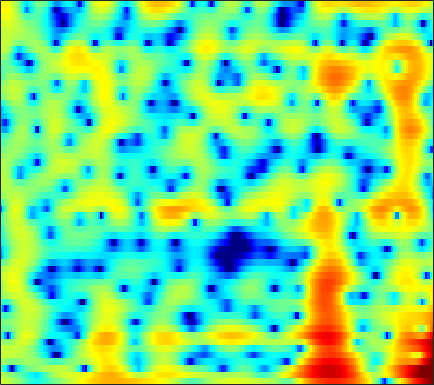

The file beside this chart, header and first rows:
3.4452, 3.2986, 3.042, 2.7185, 2.4285, 1.9827, 1.4651, 1.0267, 0.37652, -0.34346, -1.0973, -1.6834, -2.4923, -3.2892, -3.8249, -4.3952, -4.6945, -4.7165, -4.4792, -4.0166, -3.4288, -2.9552, -2.3184, -1.6917
2.278, 1.97, 1.512, 1.029, 0.6592, 0.169, -0.3019, -0.6491, -1.132, -1.667, -2.293, -2.846, -3.708, -4.697, -5.473, -6.374, -6.747, -6.481, -5.485, -4.119, -2.707, -1.726, -0.5619, 0.4284
-1.56, -2.922, -5.435, -9.319, -14.25, -44.46, -14.4, -9.841, -6.359, -4.178, -2.706, -1.903, -1.109, -0.5319, -0.1958, 0.1642, 0.4726, 0.6892, 0.9724, 1.247, 1.518, 1.719, 1.981, 2.222
1.56, 1.28, 0.8707, 0.488, 0.2661, 0.1124, 0.135, 0.2516, 0.488, 0.7526, 0.9906, 1.125, 1.232, 1.251, 1.202, 1.056, 0.8159, 0.5775, 0.1835, -0.2884, -0.8221, -1.231, -1.766, -2.24
3.053, 3.058, 3.033, 2.977, 2.924, 2.842, 2.749, 2.664, 2.528, 2.354, 2.126, 1.91, 1.548, 1.093, 0.6766, 0.01841, -0.773, -1.458, -2.52, -3.788, -5.315, -6.687, -8.978, -12.21
2.941, 2.946, 2.947, 2.949, 2.952, 2.955, 2.947, 2.918, 2.831, 2.67, 2.413, 2.141, 1.66, 1.021, 0.4296, -0.5083, -1.625, -2.578, -3.994, -5.535, -7.126, -8.29, -9.698, -10.76
1.617, 1.151, 0.6888, 0.5753, 0.7762, 1.336, 2.053, 2.579, 3.163, 3.565, 3.741, 3.712, 3.453, 2.923, 2.341, 1.299, -0.08928, -1.383, -3.519, -6.275, -10.04, -14.13, -25.1, -22.29
-2.185, -4.728, -10.5, -18.41, -10.52, -4.465, -1.051, 0.6953, 2.351, 3.451, 4.124, 4.389, 4.468, 4.261, 3.923, 3.245, 2.309, 1.462, 0.1574, -1.274, -2.716, -3.719, -4.809, -5.462
-0.4681, -0.8218, -1.135, -1.124, -0.8721, -0.253, 0.5365, 1.147, 1.895, 2.507, 2.94, 3.14, 3.238, 3.144, 2.948, 2.535, 1.951, 1.412, 0.5717, -0.3744, -1.384, -2.177, -3.286, -4.443
-0.3504, -0.3256, -0.2151, 0.002177, 0.2353, 0.6313, 1.093, 1.457, 1.921, 2.327, 2.639, 2.797, 2.889, 2.829, 2.687, 2.371, 1.912, 1.472, 0.7537, -0.1191, -1.136, -1.997, -3.305, -4.834
-2.491, -2.675, -2.669, -2.289, -1.784, -0.9302, 0.005439, 0.685, 1.5, 2.171, 2.676, 2.947, 3.155, 3.195, 3.115, 2.874, 2.482, 2.095, 1.467, 0.6987, -0.2018, -0.9528, -2.048, -3.262
-7.455, -10.68, -16.34, -12.57, -8.248, -4.325, -1.68, -0.2111, 1.261, 2.316, 3.034, 3.381, 3.632, 3.67, 3.572, 3.276, 2.822, 2.395, 1.737, 0.9928, 0.1734, -0.4645, -1.316, -2.15
-2.725, -3.388, -3.773, -3.217, -2.286, -0.7936, 0.6262, 1.528, 2.478, 3.138, 3.526, 3.646, 3.601, 3.336, 3.01, 2.422, 1.671, 1.005, 0.003956, -1.069, -2.18, -3.011, -4.019, -4.766
0.7183, 1, 1.429, 1.908, 2.292, 2.791, 3.221, 3.459, 3.638, 3.616, 3.387, 3.071, 2.474, 1.67, 0.957, -0.1157, -1.317, -2.322, -3.854, -5.634, -7.795, -9.815, -13.15, -16.5
0.7749, 1.758, 2.801, 3.57, 3.994, 4.362, 4.5, 4.453, 4.17, 3.614, 2.762, 1.935, 0.5659, -1.091, -2.482, -4.412, -6.198, -7.283, -8.437, -9.488, -10.6, -11.61, -13.12, -14.15
1.24, 2.341, 3.466, 4.267, 4.669, 4.958, 4.963, 4.775, 4.248, 3.385, 2.129, 0.8869, -1.25, -4.101, -6.953, -12.41, -22.99, -26.02, -16.53, -13.19, -11.72, -11.11, -10.61, -10.14
2.263, 2.866, 3.568, 4.121, 4.419, 4.635, 4.628, 4.458, 3.994, 3.248, 2.189, 1.169, -0.4963, -2.477, -4.136, -6.42, -8.373, -9.387, -10.25, -10.73, -11.24, -11.7, -12.26, -12.43
1.468, 1.946, 2.588, 3.175, 3.547, 3.92, 4.117, 4.136, 3.978, 3.595, 2.992, 2.399, 1.424, 0.2851, -0.6621, -2.039, -3.481, -4.596, -6.266, -8.219, -10.68, -13.13, -18.23, -31.56
-2.239, -1.385, -0.1632, 0.9961, 1.766, 2.621, 3.256, 3.584, 3.828, 3.845, 3.655, 3.385, 2.859, 2.16, 1.537, 0.5911, -0.515, -1.422, -2.74, -4.232, -5.823, -7.049, -8.549, -9.514
-10.66, -7.498, -4.354, -2.01, -0.6287, 0.8273, 1.92, 2.532, 3.102, 3.431, 3.53, 3.469, 3.234, 2.823, 2.419, 1.775, 1.009, 0.3802, -0.484, -1.386, -2.264, -2.867, -3.559, -4.093
-8.997, -7.111, -4.708, -2.653, -1.348, 0.09083, 1.222, 1.885, 2.541, 2.962, 3.162, 3.177, 3.041, 2.741, 2.414, 1.862, 1.221, 0.6752, -0.08882, -0.8413, -1.565, -2.046, -2.577, -2.957
-5.152, -4.117, -2.708, -1.326, -0.3725, 0.7481, 1.669, 2.222, 2.778, 3.114, 3.256, 3.236, 3.035, 2.667, 2.279, 1.617, 0.8265, 0.1363, -0.8973, -1.978, -3.047, -3.768, -4.484, -4.785
-4.202, -2.926, -1.401, -0.06548, 0.8047, 1.792, 2.565, 3.005, 3.408, 3.603, 3.599, 3.474, 3.139, 2.62, 2.117, 1.276, 0.2049, -0.7297, -2.271, -4.224, -6.713, -9.036, -12.4, -13.23
-3.908, -2.38, -0.6646, 0.7064, 1.549, 2.434, 3.069, 3.383, 3.583, 3.568, 3.332, 3.026, 2.5, 1.826, 1.241, 0.3759, -0.6409, -1.507, -2.829, -4.495, -6.538, -8.333, -10.62, -10.96
-2.245, -1.172, 0.1641, 1.339, 2.069, 2.821, 3.285, 3.436, 3.351, 2.958, 2.269, 1.58, 0.5385, -0.5487, -1.299, -2.068, -2.612, -2.98, -3.35, -3.735, -4.087, -4.26, -4.279, -3.94
-2.285, -1.33, 0.1742, 1.598, 2.507, 3.404, 3.876, 3.93, 3.599, 2.72, 1.264, -0.2865, -3.097, -6.613, -9.041, -9.477, -7.622, -6.479, -5.608, -5.165, -4.912, -4.609, -3.891, -2.874
-12.63, -6.561, -1.938, 0.9157, 2.381, 3.663, 4.33, 4.462, 4.168, 3.319, 1.862, 0.3305, -2.435, -5.862, -8.203, -8.664, -7.629, -6.973, -7.169, -8.707, -11.65, -13.82, -11.25, -6.714
-2.796, -1.819, -0.2251, 1.252, 2.147, 3.012, 3.502, 3.638, 3.499, 3.061, 2.312, 1.613, 0.5291, -0.589, -1.365, -2.305, -3.126, -3.858, -4.978, -6.531, -8.22, -8.966, -8.108, -5.994
0.7716, 1.026, 1.432, 1.854, 2.122, 2.388, 2.518, 2.523, 2.404, 2.157, 1.801, 1.482, 1.012, 0.5021, 0.1201, -0.4498, -0.9561, -1.409, -1.957, -2.497, -2.925, -3.134, -3.231, -3.18
1.887, 1.987, 2.06, 2.058, 1.998, 1.85, 1.646, 1.466, 1.245, 1.033, 0.8893, 0.7853, 0.6966, 0.6018, 0.5385, 0.4309, 0.2868, 0.171, -0.03044, -0.2494, -0.5114, -0.734, -1.127, -1.65
2.431, 2.443, 2.265, 1.861, 1.431, 0.7048, -0.1243, -0.7325, -1.38, -1.663, -1.564, -1.284, -0.8092, -0.3074, 0.01643, 0.4186, 0.689, 0.8759, 1.027, 1.11, 1.095, 1.006, 0.7621, 0.3257
2.481, 2.409, 1.995, 1.187, 0.282, -1.4, -3.785, -6.14, -9.841, -11.09, -8.413, -6.257, -4.13, -2.675, -1.888, -1.121, -0.4754, -0.08116, 0.4506, 0.9347, 1.37, 1.632, 1.882, 1.976
2.116, 2.055, 1.667, 0.9, 0.03007, -1.583, -3.794, -5.86, -8.735, -9.777, -8.318, -6.968, -5.604, -4.859, -4.582, -4.511, -4.296, -3.961, -3.034, -1.809, -0.5248, 0.3569, 1.333, 2.085
1.65, 1.731, 1.647, 1.314, 0.9106, 0.1896, -0.6832, -1.358, -2.223, -2.915, -3.462, -3.841, -4.553, -5.719, -7.105, -10.04, -15.23, -17.66, -11.42, -6.508, -3.31, -1.563, 0.1675, 1.416
0.625, 0.9379, 1.199, 1.288, 1.253, 1.081, 0.7845, 0.4935, 0.03895, -0.5036, -1.138, -1.694, -2.614, -3.782, -4.878, -6.461, -7.805, -7.972, -6.685, -4.615, -2.619, -1.356, 0.01332, 1.027
-1.017, -0.4445, 0.1537, 0.601, 0.8373, 1.031, 1.097, 1.054, 0.9062, 0.6395, 0.2571, -0.1059, -0.6411, -1.21, -1.619, -2.055, -2.294, -2.237, -1.915, -1.322, -0.6097, -0.07394, 0.5542, 1.02
-2.548, -1.835, -1.026, -0.3336, 0.1133, 0.6136, 0.9949, 1.196, 1.318, 1.286, 1.1, 0.8597, 0.4528, -0.02498, -0.3575, -0.7445, -0.9189, -0.9032, -0.6494, -0.2004, 0.34, 0.738, 1.169, 1.405
-3.943, -3.543, -2.881, -2.046, -1.317, -0.3313, 0.5392, 1.071, 1.547, 1.736, 1.632, 1.363, 0.7096, -0.2391, -1.111, -2.329, -3.171, -3.275, -2.5, -1.19, 0.1611, 1.025, 1.892, 2.387
-8.289, -9.616, -10.05, -7.885, -5.668, -3.051, -1.055, 0.03895, 1.056, 1.573, 1.609, 1.321, 0.4491, -1.08, -2.877, -6.679, -15.18, -25.04, -8.739, -3.511, -0.4975, 1.038, 2.431, 3.278
-11.36, -13.78, -15.36, -11.64, -8.444, -5.159, -2.795, -1.505, -0.2836, 0.4241, 0.6867, 0.6124, 0.1871, -0.5742, -1.369, -2.449, -3.234, -3.273, -2.389, -0.9745, 0.4583, 1.387, 2.361, 3.02
-8.938, -8.584, -7.66, -6.37, -5.237, -3.722, -2.379, -1.529, -0.6872, -0.1462, 0.1198, 0.148, 0.04903, -0.1701, -0.3389, -0.4854, -0.4954, -0.3337, 0.05231, 0.6063, 1.227, 1.672, 2.189, 2.527
-9.425, -7.464, -5.423, -3.803, -2.793, -1.67, -0.7933, -0.3197, 0.08587, 0.2338, 0.147, -0.03139, -0.3856, -0.7536, -0.9255, -1.016, -0.8074, -0.4935, 0.05181, 0.6768, 1.278, 1.674, 2.08, 2.333
-5.443, -3.9, -2.201, -0.8481, -0.05069, 0.752, 1.252, 1.424, 1.387, 1.012, 0.2701, -0.5202, -1.924, -3.568, -4.72, -5.35, -4.467, -3.304, -1.656, -0.29, 0.7363, 1.303, 1.798, 2.077
-0.5989, 0.06009, 0.9317, 1.701, 2.164, 2.592, 2.766, 2.727, 2.394, 1.695, 0.5519, -0.6969, -3.065, -6.807, -11.43, -18.81, -10.26, -6.278, -3.177, -1.286, -0.1502, 0.3273, 0.6138, 0.5814
0.5881, 1.141, 1.832, 2.408, 2.743, 3.025, 3.109, 3.024, 2.699, 2.133, 1.339, 0.5687, -0.5891, -1.761, -2.528, -2.974, -2.678, -2.169, -1.377, -0.8135, -0.6402, -0.8291, -1.535, -2.846
-0.7565, 0.1128, 1.081, 1.8, 2.182, 2.489, 2.577, 2.499, 2.249, 1.865, 1.38, 1.004, 0.5216, 0.1322, -0.064, -0.1402, -0.08346, 0.003292, 0.1354, 0.113, -0.2034, -0.7074, -1.924, -3.941
-2.916, -1.561, -0.2753, 0.5425, 0.8982, 1.095, 1.012, 0.8106, 0.3983, -0.1381, -0.7261, -1.106, -1.489, -1.625, -1.485, -1.135, -0.629, -0.2052, 0.2456, 0.5618, 0.6753, 0.6023, 0.2942, -0.1866
-2.685, -1.814, -1.067, -0.7213, -0.7082, -0.9815, -1.532, -2.085, -3.028, -4.207, -5.578, -6.742, -8.104, -8.382, -7.553, -5.638, -3.629, -2.34, -0.9414, 0.104, 0.8537, 1.25, 1.64, 1.895
-1.05, -0.8897, -0.9779, -1.416, -1.978, -3.047, -4.403, -5.5, -7.009, -8.467, -10.19, -12.22, -17.06, -23.01, -15.71, -9.307, -5.518, -3.534, -1.555, -0.1708, 0.7995, 1.327, 1.867, 2.283
0.9816, 0.8648, 0.3558, -0.6609, -1.825, -4.056, -7.316, -10.66, -14.79, -13.46, -10.7, -9.39, -8.158, -6.921, -5.718, -3.966, -2.275, -1.134, 0.02565, 0.8293, 1.306, 1.497, 1.583, 1.61
2.939, 2.931, 2.558, 1.705, 0.7009, -1.17, -3.67, -5.836, -7.973, -7.33, -5.298, -3.825, -2.29, -1.058, -0.3319, 0.5221, 1.206, 1.559, 1.786, 1.704, 1.288, 0.7374, -0.3475, -1.762
2.808, 3.027, 3.023, 2.723, 2.335, 1.654, 0.894, 0.3651, -0.09975, -0.2338, -0.05019, 0.2104, 0.6123, 0.9838, 1.203, 1.385, 1.391, 1.23, 0.8261, 0.1071, -1.001, -2.159, -4.297, -7.527
2.267, 2.586, 2.812, 2.845, 2.766, 2.555, 2.269, 2.048, 1.78, 1.56, 1.398, 1.29, 1.177, 1.038, 0.9176, 0.6553, 0.254, -0.1399, -0.837, -1.758, -2.928, -3.969, -5.545, -7.219
2.476, 2.813, 3.109, 3.232, 3.22, 3.094, 2.872, 2.664, 2.333, 1.988, 1.638, 1.383, 1.039, 0.6855, 0.3897, -0.05889, -0.5982, -1.07, -1.857, -2.802, -3.912, -4.859, -6.202, -7.611
3.274, 3.592, 3.843, 3.901, 3.827, 3.589, 3.212, 2.847, 2.288, 1.688, 1.094, 0.6947, 0.2158, -0.1808, -0.4696, -0.8438, -1.281, -1.713, -2.442, -3.373, -4.537, -5.555, -7.111, -8.857
4.485, 4.732, 4.855, 4.755, 4.539, 4.054, 3.344, 2.664, 1.601, 0.3855, -0.8324, -1.625, -2.284, -2.442, -2.306, -2.066, -1.976, -2.095, -2.522, -3.344, -4.567, -5.728, -7.658, -9.908
5.552, 5.688, 5.661, 5.396, 5.033, 4.311, 3.276, 2.26, 0.4672, -2.005, -5.482, -8.958, -11.94, -8.575, -5.91, -3.575, -2.277, -1.789, -1.737, -2.307, -3.484, -4.824, -7.311, -10.92
5.155, 5.148, 4.964, 4.585, 4.176, 3.47, 2.543, 1.67, 0.1843, -1.745, -4.164, -6.085, -7.27, -5.861, -4.187, -2.302, -1.034, -0.4707, -0.2276, -0.4816, -1.265, -2.217, -3.961, -6.259
